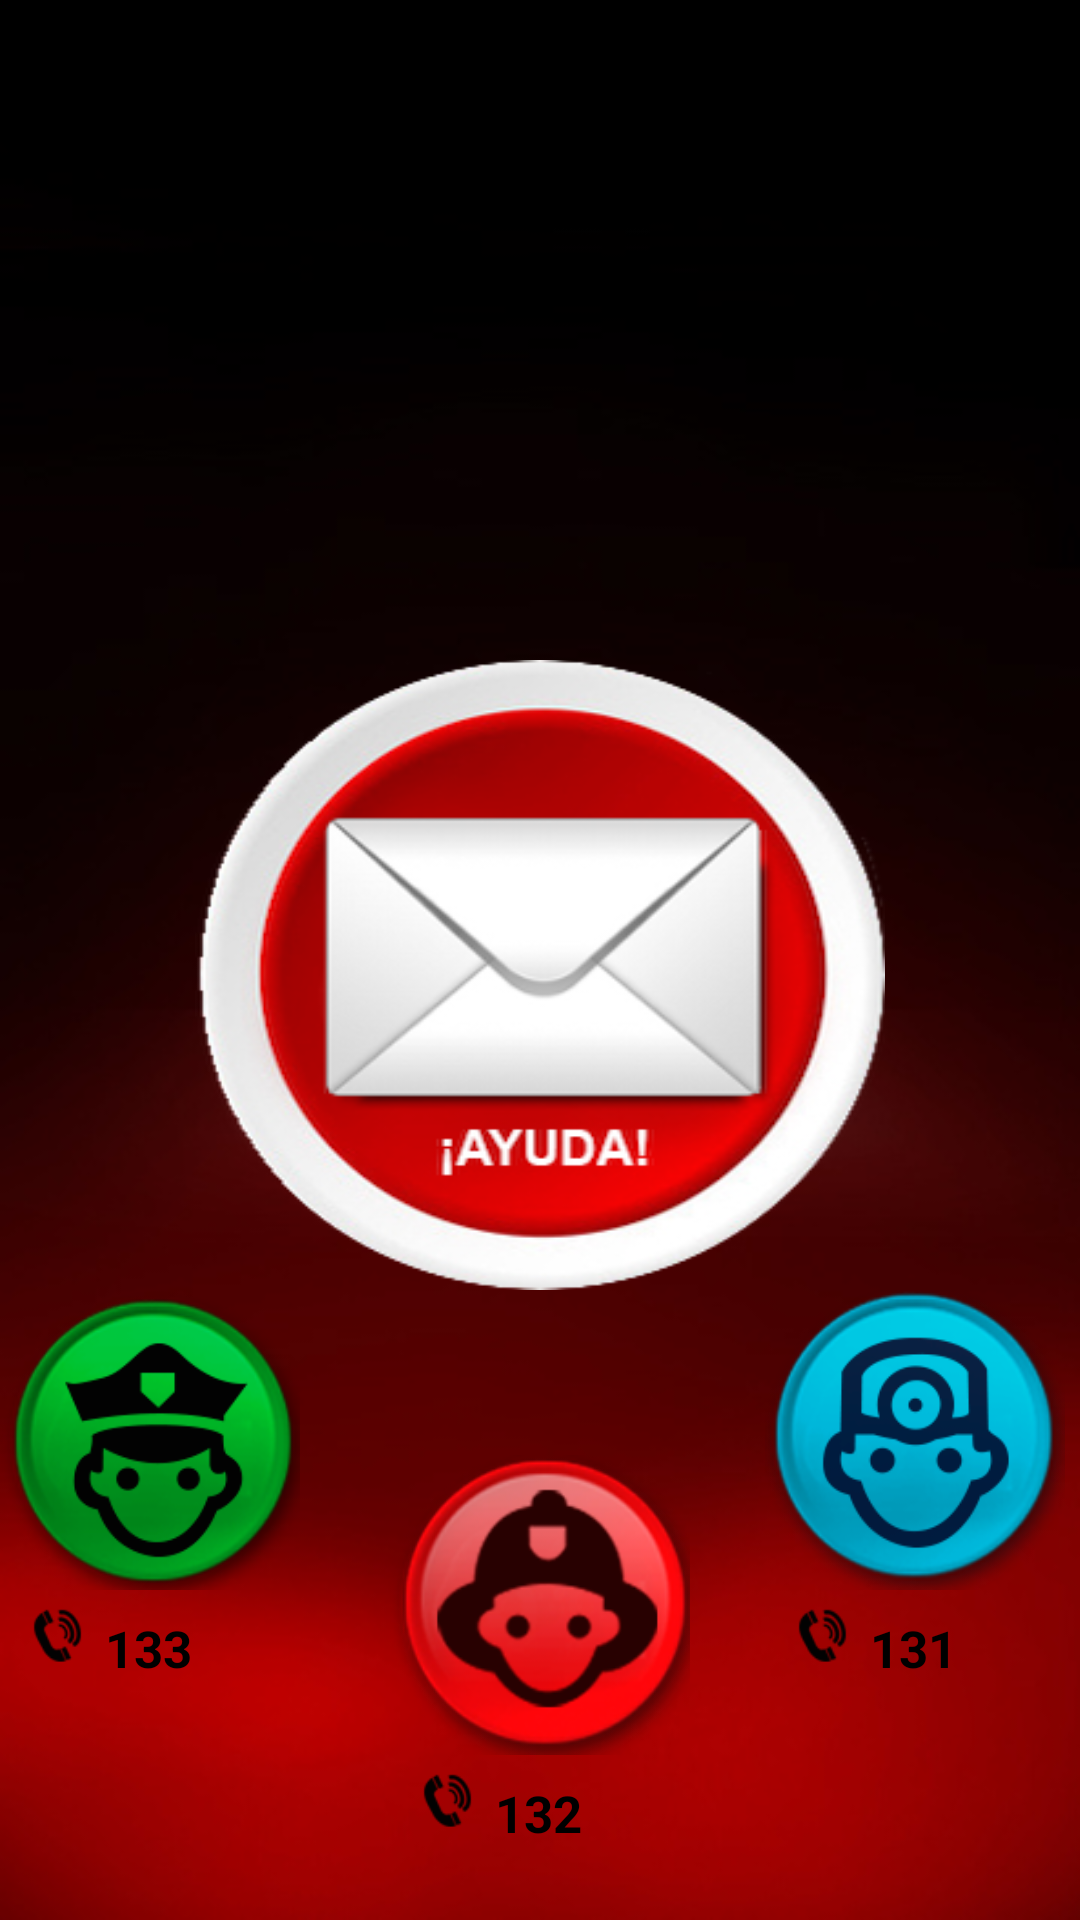

Write the Android layout XML for this screen, with the resource values it uses.
<!-- AndroidManifest.xml: application theme AppThemeDark -->
<!-- res/layout/fragment_inicio.xml -->
<RelativeLayout 
    xmlns:android="http://schemas.android.com/apk/res/android"
    android:id="@+id/conten"
    android:layout_width="match_parent"
    android:layout_height="match_parent"
    android:background="@drawable/fondomenuprincipal"
    android:orientation="vertical"
    
    >
    <RelativeLayout
        android:id="@+id/conten1"
        android:layout_width="match_parent"
        android:layout_height="210dp"
        android:layout_above="@+id/conten2"
        android:orientation="horizontal"
        >
        <Button 
            android:id="@+id/btnEmergencia"
            android:layout_width="230dp"       
            android:layout_height="240dp"
            android:layout_centerHorizontal="true"
            android:layout_alignParentBottom="true"
		    android:background="@drawable/botonayudapulsado"
		    android:onClick="enviarAlerta"
		    />
        
    </RelativeLayout>
    <RelativeLayout
        android:id="@+id/conten2"
        android:layout_width="match_parent"
        android:layout_height="210dp"
        android:layout_alignParentBottom="true"
        
        android:orientation="vertical"
        
        >
        
        <RelativeLayout
	        android:id="@+id/conten2_1"
	        android:layout_width="100dp"
	        android:layout_height="match_parent"
	        android:layout_alignParentLeft="true"
	        android:orientation="vertical"
         >
            <Button 
            android:id="@+id/btnCarabinero"
            android:layout_width="match_parent"  
            android:layout_height="100dp"
            android:onClick="llamar"
            android:paddingLeft="3dp"
		    android:layout_alignParentTop="true"
		    android:background="@drawable/botoncarabineropulsado"
		    />

            <ImageView
                android:id="@+id/telefono1"
                android:layout_width="35dp"
                android:layout_height="35dp"
                android:layout_alignParentLeft="true"
                android:layout_below="@+id/btnCarabinero"
                android:paddingLeft="0dp"
                android:src="@drawable/telefono" />
                
            <TextView 
				 android:id="@+id/textView2" 
				 android:textSize="17sp"
				 android:paddingTop="8dp"
				 android:textColor="#000"
				 android:textStyle="bold"
				 android:layout_below="@+id/btnCarabinero"
				 android:layout_toRightOf="@+id/telefono1"
				 android:layout_width="wrap_content" 
				 android:layout_height="wrap_content" 
				 android:text="133"/>
            
        </RelativeLayout>
        <RelativeLayout
	        android:id="@+id/conten2_2"
	        android:layout_width="100dp"
	        android:layout_height="match_parent"

	        android:layout_centerHorizontal="true"
	        android:orientation="vertical"
         >
         <Button 
            android:id="@+id/btnBombero"
            android:layout_width="match_parent"  
		    android:layout_height="100dp"
		    android:onClick="llamar"
		   	android:layout_centerVertical="true"
		    android:background="@drawable/botonbomberopulsado"

            
            />
         <ImageView
                android:id="@+id/telefono2"
                android:layout_width="35dp"
                android:layout_height="35dp"
                android:layout_alignParentLeft="true"
                android:layout_below="@+id/btnBombero"
                android:paddingLeft="0dp"
                android:src="@drawable/telefono" />
                
            <TextView 
				 android:id="@+id/textView3" 
				 android:textSize="17sp"
				 android:paddingTop="8dp"
				 android:textColor="#000"
				 android:textStyle="bold"
				 android:layout_below="@+id/btnBombero"
				 android:layout_toRightOf="@+id/telefono2"
				 android:layout_width="wrap_content" 
				 android:layout_height="wrap_content" 
				 android:text="132"/>
            
        </RelativeLayout>
         <RelativeLayout
	        android:id="@+id/conten2_3"
	        android:paddingRight="5dp"
	        android:layout_width="105dp"
	        android:layout_height="match_parent"

	        android:layout_alignParentRight="true"
	        android:orientation="vertical"
         >
            <Button 
            android:id="@+id/btnHospital"
            android:layout_width="match_parent" 
            android:onClick="llamar" 
		    android:layout_height="100dp"
		    android:layout_alignParentTop="true"
		    android:background="@drawable/botonhospitalpulsado"

            
            />
            <ImageView
                android:id="@+id/telefono3"
                android:layout_width="35dp"
                android:layout_height="35dp"
                android:layout_alignParentLeft="true"
                android:layout_below="@+id/btnHospital"
                android:paddingLeft="0dp"
                android:src="@drawable/telefono" />
                
            <TextView 
				 android:id="@+id/textView4" 
				 android:textSize="17sp"
				 android:paddingTop="8dp"
				 android:textColor="#000"
				 android:textStyle="bold"
				 android:layout_below="@+id/btnHospital"
				 android:layout_toRightOf="@+id/telefono3"
				 android:layout_width="wrap_content" 
				 android:layout_height="wrap_content" 
				 android:text="131"/>
            
        </RelativeLayout>
        
        
    </RelativeLayout>
    
  
    
    
 
   </RelativeLayout>
<!-- resources referenced by this layout -->
<resources>
  <!-- drawable botonayudapulsado (drawable-hdpi) -->
  <?xml version="1.0" encoding="utf-8"?>
  <selector xmlns:android="http://schemas.android.com/apk/res/android" >
      <item android:drawable="@drawable/ayuda_pulsado" android:state_pressed="true"/>
      
      <item android:drawable="@drawable/ayuda" android:state_pressed="false"/>
  
  </selector>
  <!-- drawable botonbomberopulsado (drawable-hdpi) -->
  <?xml version="1.0" encoding="utf-8"?>
  <selector xmlns:android="http://schemas.android.com/apk/res/android" >
      <item android:drawable="@drawable/bombero_pulsado" android:state_pressed="true"/>
      
      <item android:drawable="@drawable/bombero" android:state_pressed="false"/>
  
  </selector>
  <!-- drawable botoncarabineropulsado (drawable-hdpi) -->
  <?xml version="1.0" encoding="utf-8"?>
  <selector xmlns:android="http://schemas.android.com/apk/res/android" >
      <item android:drawable="@drawable/carabinero_pulsado" android:state_pressed="true"/>
      
      <item android:drawable="@drawable/carabinero" android:state_pressed="false"/>
  
  </selector>
  <!-- drawable botonhospitalpulsado (drawable-hdpi) -->
  <?xml version="1.0" encoding="utf-8"?>
  <selector xmlns:android="http://schemas.android.com/apk/res/android" >
      <item android:drawable="@drawable/hospital_pulsado" android:state_pressed="true"/>
      
      <item android:drawable="@drawable/hospital" android:state_pressed="false"/>
  
  </selector>
  <!-- drawable fondomenuprincipal: png bitmap (drawable-hdpi, 52775 bytes) -->
  <!-- drawable telefono: png bitmap (drawable-hdpi, 1858 bytes) -->
  <style name="AppThemeDark" parent="android:Theme.Holo">
          
      </style>
  <!-- drawable ayuda_pulsado: png bitmap (drawable-hdpi, 86181 bytes) -->
  <!-- drawable ayuda: png bitmap (drawable-hdpi, 85352 bytes) -->
  <!-- drawable bombero_pulsado: png bitmap (drawable-hdpi, 35889 bytes) -->
  <!-- drawable bombero: png bitmap (drawable-hdpi, 28857 bytes) -->
  <!-- drawable carabinero_pulsado: png bitmap (drawable-hdpi, 32651 bytes) -->
  <!-- drawable carabinero: png bitmap (drawable-hdpi, 23063 bytes) -->
  <!-- drawable hospital_pulsado: png bitmap (drawable-hdpi, 33181 bytes) -->
  <!-- drawable hospital: png bitmap (drawable-hdpi, 25342 bytes) -->
</resources>
